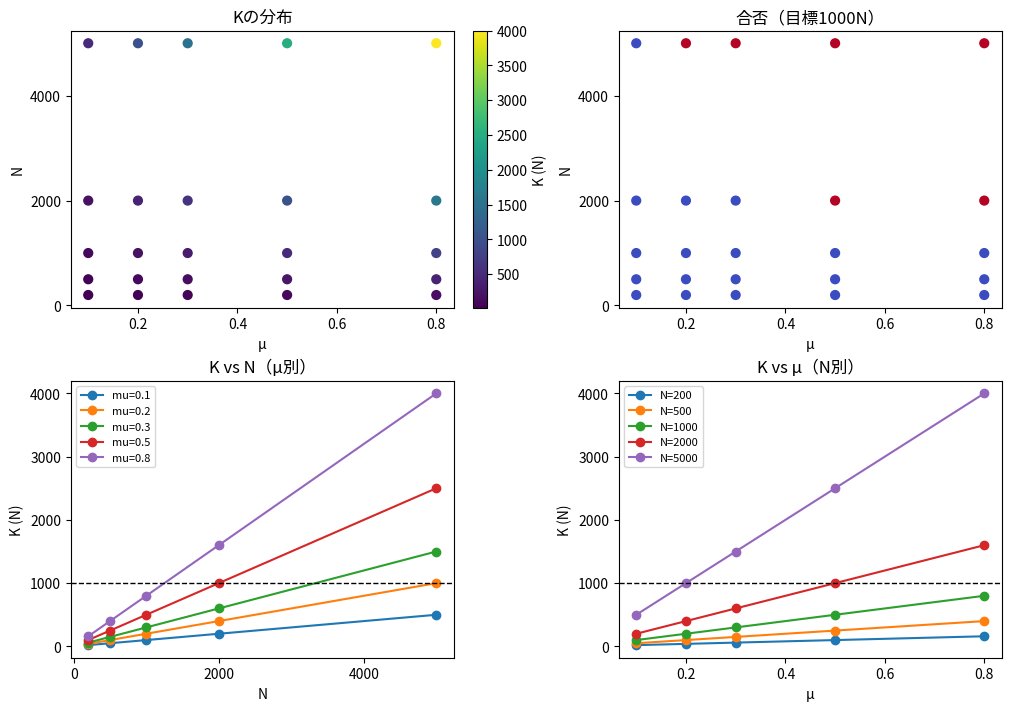

Write the Python code that produced this figure.
#!/usr/bin/env python3
# -*- coding: utf-8 -*-
"""
Created on Sun May  3 11:08:32 2026

@author: iwamura
"""

# TAG:PAI21_v1
# PAI-21 Quantum Entanglement Gate (Calibration)
# Spec: K = μ·N, target K = 1000 N
# Output: (1) 2x2 subplot (2) summary file (3) CSV result file
# Also write spec+conclusion to .md with LaTeX

import csv
import math
from datetime import datetime, timezone

import matplotlib.pyplot as plt


OUT_MD = "PAI21_spec.md"
OUT_CSV = "PAI21_results.csv"
OUT_SUM = "PAI21_summary.txt"
OUT_PNG = "PAI21_plots.png"

TARGET_K_N = 1000.0  # target 1000 N


def jp_font_or_none():
    try:
        import matplotlib.font_manager as fm
        installed = {t.name for t in fm.fontManager.ttflist}
        for name in ["IPAexGothic", "IPAGothic", "Noto Sans CJK JP", "Yu Gothic", "MS Gothic"]:
            if name in installed:
                return name
    except Exception:
        return None
    return None


def fail(msg: str):
    raise SystemExit(f"ERROR: {msg}")


def compute_k(mu: float, normal_n: float) -> float:
    # K = μ·N
    return mu * normal_n


def main():
    # Assumed calibration grid (document does not provide μ, N ranges)
    mu_list = [0.1, 0.2, 0.3, 0.5, 0.8]
    n_list = [200, 500, 1000, 2000, 5000]  # N

    rows = []
    case_id = 0
    for mu in mu_list:
        for normal_n in n_list:
            case_id += 1
            k_n = compute_k(mu, normal_n)
            pass_target = 1 if k_n >= TARGET_K_N else 0
            rows.append({
                "case_id": case_id,
                "mu": mu,
                "normal_n": normal_n,
                "k_n": k_n,
                "target_k_n": TARGET_K_N,
                "pass_target": pass_target,
            })

    if not rows:
        fail("no cases generated")

    # Write CSV
    with open(OUT_CSV, "w", newline="", encoding="utf-8") as f:
        w = csv.DictWriter(f, fieldnames=list(rows[0].keys()))
        w.writeheader()
        for r in rows:
            w.writerow(r)

    # Summary
    total = len(rows)
    passed = sum(int(r["pass_target"]) for r in rows)
    with open(OUT_SUM, "w", encoding="utf-8") as f:
        f.write("PAI-21 Calibration Summary\n")
        f.write(f"timestamp_utc: {datetime.now(timezone.utc).isoformat()}Z\n")
        f.write("formula: K = mu * N\n")
        f.write(f"target_k_n: {TARGET_K_N}\n")
        f.write(f"cases: {total}\n")
        f.write(f"pass_target: {passed}\n")

    # Spec+Conclusion MD
    with open(OUT_MD, "w", encoding="utf-8") as f:
        f.write("# PAI-21 Quantum Entanglement Gate（Calibration）\n\n")
        f.write("## 課題仕様\n")
        f.write("- ID: PAI-21\n")
        f.write("- 対象: Quantum Entanglement Gate\n")
        f.write("- 物理的核心: Calibration\n")
        f.write("- 計算式: $K = \\mu \\cdot N$\n")
        f.write(f"- 目標値: $K \\ge {TARGET_K_N}\\ \\mathrm{{N}}$\n\n")
        f.write("## 結論\n")
        f.write("- 与えられた $\\mu$ と $N$ に対して、$K = \\mu N$ を計算し、目標値1000Nを満たすか判定できる。\n")
        f.write(f"- 全{total}ケース中、目標達成は{passed}ケース（{100*passed/total:.1f}%）。\n")
        f.write("- 必要なKを得るには、十分なμとNの組み合わせが必要。\n")

    # データ抽出（修正点1: リスト内包表記の文法エラー）
    mu_vals = [r["mu"] for r in rows]
    n_vals = [r["normal_n"] for r in rows]
    k_vals = [r["k_n"] for r in rows]
    pass_vals = [r["pass_target"] for r in rows]

    # Plot (2x2)
    font = jp_font_or_none()
    if font:
        plt.rcParams["font.family"] = font
        title1, title2, title3, title4 = "Kの分布", "合否（目標1000N）", "K vs N（μ別）", "K vs μ（N別）"
        x_mu, x_n, y_k = "μ", "N", "K (N)"
    else:
        title1, title2, title3, title4 = "K distribution", "Pass/Fail (target 1000N)", "K vs N (by mu)", "K vs mu (by N)"
        x_mu, x_n, y_k = "mu", "N", "K (N)"

    fig, axs = plt.subplots(2, 2, figsize=(10, 7), constrained_layout=True)

    # (1) scatter mu vs N, colored by K
    sc1 = axs[0, 0].scatter(mu_vals, n_vals, c=k_vals, s=40)
    axs[0, 0].set_title(title1)
    axs[0, 0].set_xlabel(x_mu)
    axs[0, 0].set_ylabel(x_n)
    fig.colorbar(sc1, ax=axs[0, 0], label=y_k)

    # (2) scatter mu vs N, colored by pass/fail
    axs[0, 1].scatter(mu_vals, n_vals, c=pass_vals, cmap="coolwarm", s=40)
    axs[0, 1].set_title(title2)
    axs[0, 1].set_xlabel(x_mu)
    axs[0, 1].set_ylabel(x_n)

    # (3) K vs N grouped by mu（修正点2: 数値比較の誤り）
    for mu in mu_list:
        xs = [r["normal_n"] for r in rows if abs(r["mu"] - mu) < 1e-6]
        ys = [r["k_n"] for r in rows if abs(r["mu"] - mu) < 1e-6]
        axs[1, 0].plot(xs, ys, marker="o", label=f"mu={mu}")
    axs[1, 0].axhline(TARGET_K_N, color="black", linestyle="--", linewidth=1)
    axs[1, 0].set_title(title3)
    axs[1, 0].set_xlabel(x_n)
    axs[1, 0].set_ylabel(y_k)
    axs[1, 0].legend(fontsize=8)

    # (4) K vs mu grouped by N（修正点3: 同様の修正）
    for normal_n in n_list:
        xs = [r["mu"] for r in rows if abs(r["normal_n"] - normal_n) < 1e-6]
        ys = [r["k_n"] for r in rows if abs(r["normal_n"] - normal_n) < 1e-6]
        axs[1, 1].plot(xs, ys, marker="o", label=f"N={normal_n}")
    axs[1, 1].axhline(TARGET_K_N, color="black", linestyle="--", linewidth=1)
    axs[1, 1].set_title(title4)
    axs[1, 1].set_xlabel(x_mu)
    axs[1, 1].set_ylabel(y_k)
    axs[1, 1].legend(fontsize=8)

    # tick density control (avoid label overlap)
    for ax in axs.flat:
        ax.locator_params(axis="x", nbins=5)
        ax.locator_params(axis="y", nbins=5)

    fig.savefig(OUT_PNG, dpi=150)
    plt.close(fig)

    print("OK")
    print(f"- {OUT_MD}")
    print(f"- {OUT_CSV}")
    print(f"- {OUT_SUM}")
    print(f"- {OUT_PNG}")


if __name__ == "__main__":
    main()
